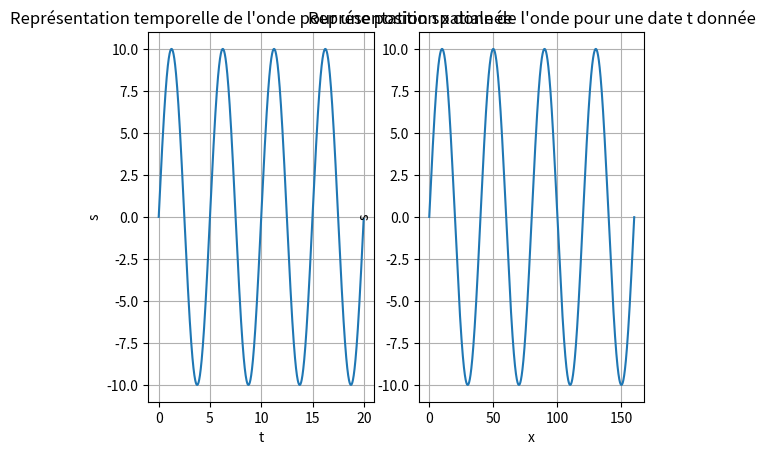

Source code (Python):
import matplotlib.pyplot as plt
import numpy as np

###################################Caractéristiques de l'onde
T=5#période de l'onde
A=10#amplitude de l'onde
v=8#célérité de l'onde dans le milieu
φ=0#phase : condition à l'origine
###################################Représentation temporelle de l'onde
t = np.arange(0.0, 20.0, 0.01)
s = A*np.sin(2*np.pi*t/T+φ)

plt.subplot(1, 2, 1)
plt.plot(t, s)

plt.title("Représentation temporelle de l'onde pour une position x donnée")
plt.xlabel("t")
plt.ylabel("s")
plt.grid()
###################################Représentation spatiale de l'onde
λ=v*T#calcul de la longueur d'onde 

x = np.arange(0.0, 20.0*v, 0.01)
s = A*np.sin(2*np.pi*x/λ+φ)

plt.subplot(1, 2, 2)
plt.plot(x, s)

plt.title("Représentation spatiale de l'onde pour une date t donnée")
plt.xlabel("x")
plt.ylabel("s")
plt.grid()
###############################################
plt.show()